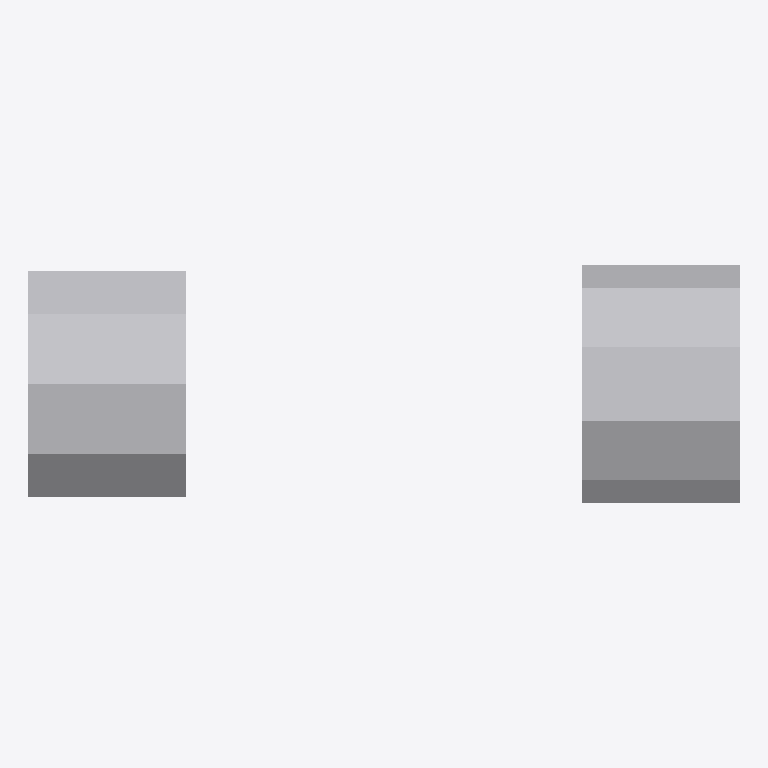
Plan cut of the same IFC building model at storey 'Storey' (level 0.00 m, cut at 1.40 m), seen from above with north up, elements coloured by IFC class: 2 other elements (light grey). No cut surface shows.
Extent 0.001 m × 0.000 m × 0.000 m (x, y, z). Storeys (1): Storey at 0.00 m. Elements (2): 2 IfcBuildingElementProxy.

HEADER;
FILE_DESCRIPTION(('ViewDefinition [CoordinationView]'),'2;1');
FILE_NAME('demo1.ifc','2023-04-07T04:28:20',('Yipeng Pan'),('HKU'),'IfcOpenShell','IfcOpenShell','');
FILE_SCHEMA(('IFC4'));
ENDSEC;
DATA;
#20=IFCPROJECT('2Vu94erFmHxRDk17mMAMNM',#5,'Urdf2ifc',$,$,$,$,(#11),#19);
#26=IFCSITE('2VuAmwrFmHxRDk17mMAMNM',#5,'Site',$,$,#25,$,$,.ELEMENT.,$,$,$,$,$);
#32=IFCBUILDING('2VuB10rFmHxRDk17mMAMNM',#5,'Building',$,$,#31,$,$,.ELEMENT.,$,$,$);
#38=IFCBUILDINGSTOREY('2VuBBerFmHxRDk17mMAMNM',#5,'Storey',$,$,#37,$,$,.ELEMENT.,0.0);
#133=IFCBUILDINGELEMENTPROXY('2VuE1WrFmHxRDk17mMAMNM',#5,'wheel_link2','This is the link representing wheel2',$,#122,#132,$,$);
#103=IFCBUILDINGELEMENTPROXY('2VuDCErFmHxRDk17mMAMNM',#5,'wheel_link1','This is the link representing wheel1',$,#92,#102,$,$);
ENDSEC;
